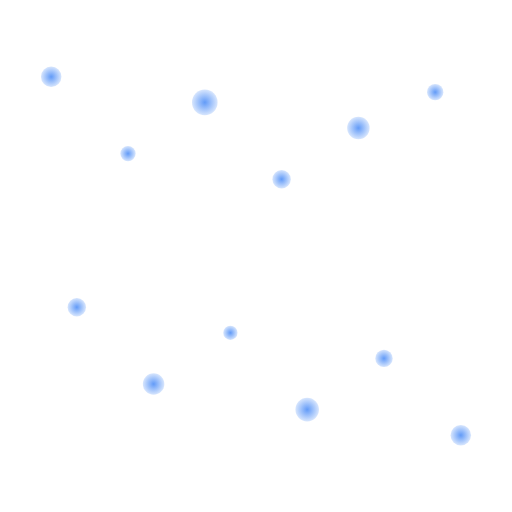
t = 0.00 s
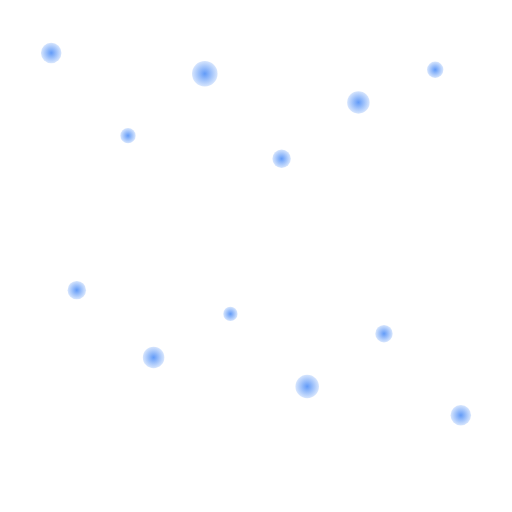
t = 0.70 s
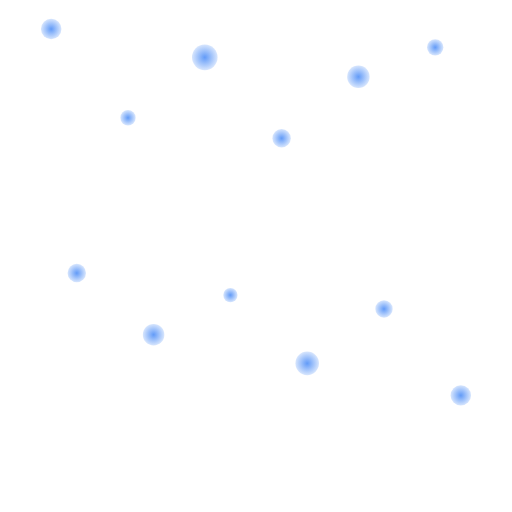
t = 1.40 s
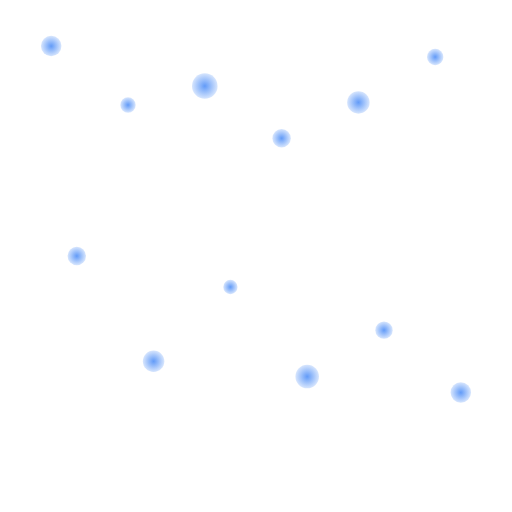
t = 2.10 s
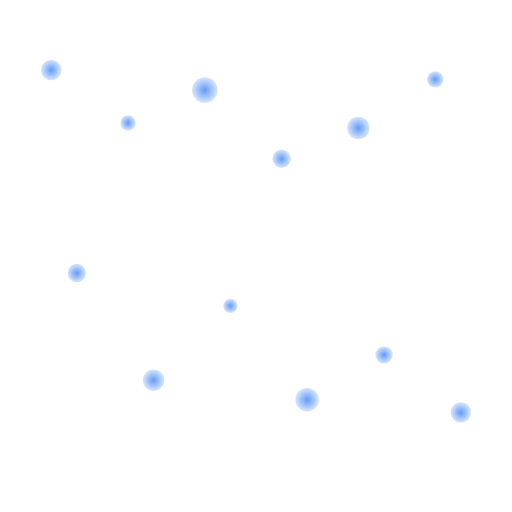
t = 2.80 s
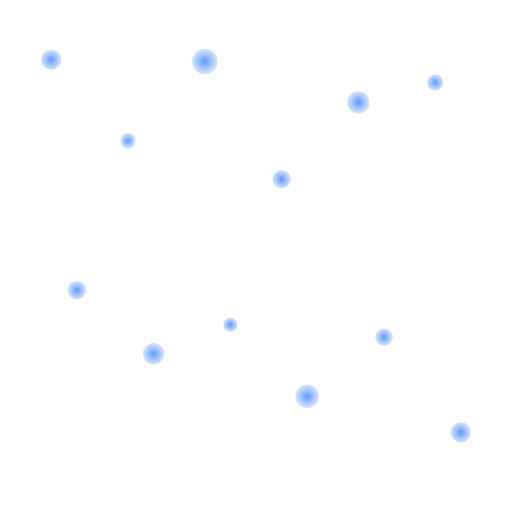
t = 3.50 s

The animated SVG that drew these frames (rendered in a browser with its animation timeline set to each time). Animation: 12 SMIL elements (animate=12); one cycle of 4.20 s, repeats indefinitely.

<svg viewBox="0 0 100 100" xmlns="http://www.w3.org/2000/svg">
  <defs>
    <radialGradient id="dotGradient" cx="50%" cy="50%" r="50%">
      <stop offset="0%" style="stop-color:#3b82f6;stop-opacity:0.8" />
      <stop offset="100%" style="stop-color:#3b82f6;stop-opacity:0.2" />
    </radialGradient>
  </defs>
  
  <!-- Floating dots pattern -->
  <circle cx="10" cy="15" r="2" fill="url(#dotGradient)">
    <animate attributeName="cy" values="15;5;15" dur="3s" repeatCount="indefinite"/>
  </circle>
  <circle cx="25" cy="30" r="1.5" fill="url(#dotGradient)">
    <animate attributeName="cy" values="30;20;30" dur="4s" repeatCount="indefinite"/>
  </circle>
  <circle cx="40" cy="20" r="2.5" fill="url(#dotGradient)">
    <animate attributeName="cy" values="20;10;20" dur="2.5s" repeatCount="indefinite"/>
  </circle>
  <circle cx="55" cy="35" r="1.8" fill="url(#dotGradient)">
    <animate attributeName="cy" values="35;25;35" dur="3.5s" repeatCount="indefinite"/>
  </circle>
  <circle cx="70" cy="25" r="2.2" fill="url(#dotGradient)">
    <animate attributeName="cy" values="25;15;25" dur="2.8s" repeatCount="indefinite"/>
  </circle>
  <circle cx="85" cy="18" r="1.6" fill="url(#dotGradient)">
    <animate attributeName="cy" values="18;8;18" dur="3.2s" repeatCount="indefinite"/>
  </circle>
  
  <circle cx="15" cy="60" r="1.8" fill="url(#dotGradient)">
    <animate attributeName="cy" values="60;50;60" dur="4.2s" repeatCount="indefinite"/>
  </circle>
  <circle cx="30" cy="75" r="2.1" fill="url(#dotGradient)">
    <animate attributeName="cy" values="75;65;75" dur="2.7s" repeatCount="indefinite"/>
  </circle>
  <circle cx="45" cy="65" r="1.4" fill="url(#dotGradient)">
    <animate attributeName="cy" values="65;55;65" dur="3.8s" repeatCount="indefinite"/>
  </circle>
  <circle cx="60" cy="80" r="2.3" fill="url(#dotGradient)">
    <animate attributeName="cy" values="80;70;80" dur="3.1s" repeatCount="indefinite"/>
  </circle>
  <circle cx="75" cy="70" r="1.7" fill="url(#dotGradient)">
    <animate attributeName="cy" values="70;60;70" dur="2.9s" repeatCount="indefinite"/>
  </circle>
  <circle cx="90" cy="85" r="2" fill="url(#dotGradient)">
    <animate attributeName="cy" values="85;75;85" dur="3.6s" repeatCount="indefinite"/>
  </circle>
</svg>
